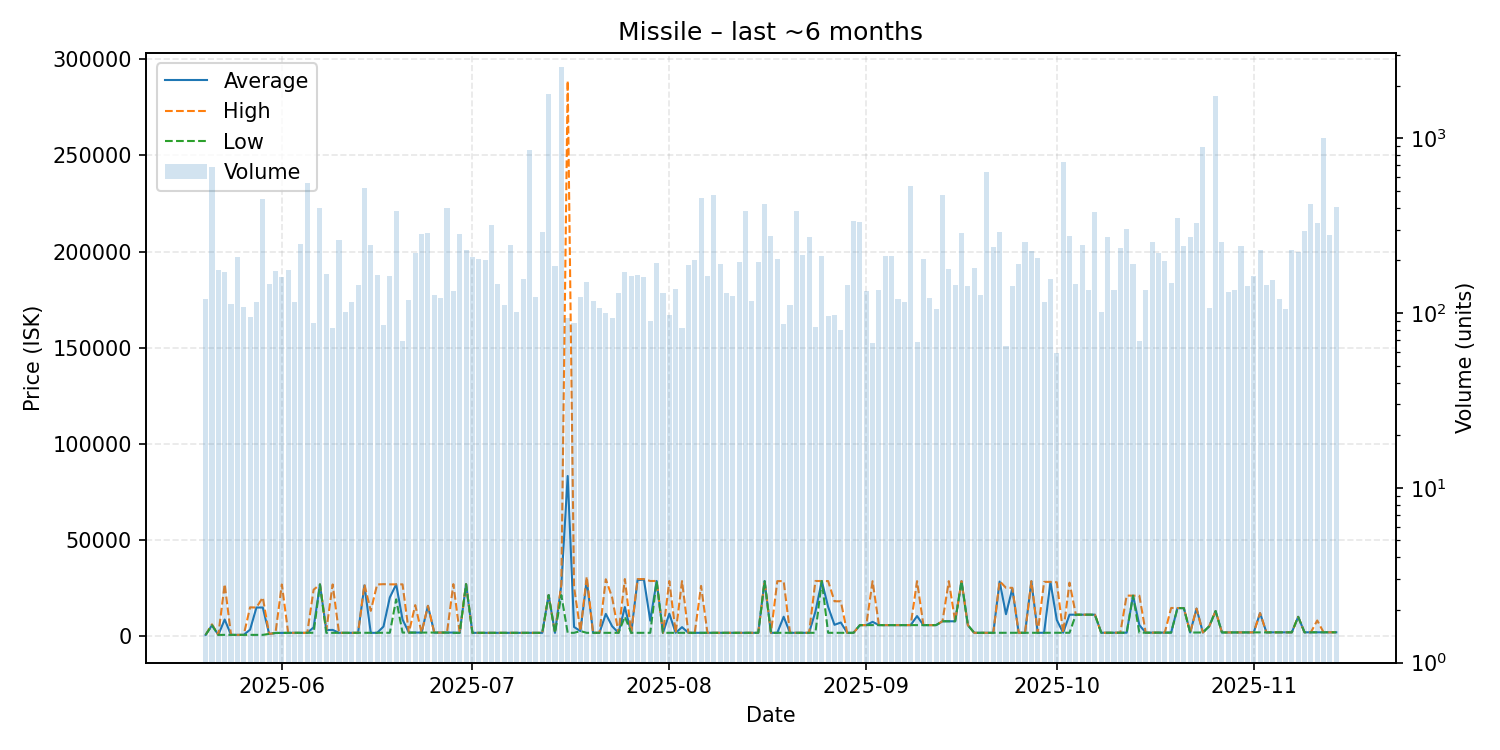

The data file committed next to this chart (first rows):
date, average, highest, lowest, order_count, volume
2025-05-20, 507.2, 507.2, 507.2, 45, 121
2025-05-21, 5500, 5999, 5500, 47, 689
2025-05-22, 507.0, 507.0, 507.0, 25, 176
2025-05-23, 8496, 26920, 507.0, 49, 171
2025-05-24, 507.0, 507.0, 507.0, 44, 113
2025-05-25, 508.0, 508.0, 508.0, 57, 209
2025-05-26, 508.0, 508.0, 508.0, 54, 108
2025-05-27, 3235, 14850, 509.0, 42, 95
2025-05-28, 14730, 14730, 510.0, 39, 116
2025-05-29, 14740, 20000, 509.2, 47, 449
2025-05-30, 1000, 1000, 1000, 47, 146
2025-05-31, 1500, 1500, 1500, 54, 175
2025-06-01, 1561, 26750, 1560, 57, 160
2025-06-02, 1569, 1569, 1569, 42, 177
2025-06-03, 1569, 1569, 1569, 52, 116
2025-06-04, 1569, 1569, 1569, 57, 248
2025-06-05, 1569, 1569, 1569, 51, 555
2025-06-06, 4400, 24000, 1600, 48, 88
2025-06-07, 26750, 26750, 26750, 63, 398
2025-06-08, 3000, 3000, 1569, 57, 168
2025-06-09, 3095, 26750, 1569, 44, 82
2025-06-10, 1569, 1569, 1569, 51, 262
2025-06-11, 1569, 1569, 1569, 39, 102
2025-06-12, 1570, 1570, 1570, 38, 116
2025-06-13, 1570, 1570, 1570, 47, 144
2025-06-14, 26240, 26740, 1571, 67, 523
2025-06-15, 1571, 13000, 1570, 56, 246
2025-06-16, 1571, 26740, 1571, 67, 165
2025-06-17, 4820, 26900, 1600, 35, 86
2025-06-18, 20000, 26800, 1601, 52, 162
2025-06-19, 26790, 26800, 19000, 62, 382
2025-06-20, 8505, 26800, 1703, 43, 69
2025-06-21, 1703, 1703, 1703, 48, 119
2025-06-22, 1704, 16000, 1703, 58, 222
2025-06-23, 1704, 1704, 1704, 49, 284
2025-06-24, 15610, 15630, 1703, 59, 286
2025-06-25, 1703, 1703, 1703, 36, 127
2025-06-26, 1703, 1703, 1703, 50, 122
2025-06-27, 1703, 1703, 1703, 45, 397
2025-06-28, 1703, 26910, 1569, 50, 133
2025-06-29, 1570, 1570, 1570, 62, 283
2025-06-30, 26910, 26910, 26910, 41, 229
2025-07-01, 1570, 1570, 1570, 47, 210
2025-07-02, 1570, 1570, 1570, 47, 204
2025-07-03, 1570, 1570, 1570, 42, 202
2025-07-04, 1570, 1570, 1570, 31, 319
2025-07-05, 1570, 1570, 1570, 43, 146
2025-07-06, 1570, 1570, 1570, 51, 112
2025-07-07, 1570, 1570, 1570, 51, 244
2025-07-08, 1570, 1570, 1570, 46, 101
2025-07-09, 1571, 1571, 1571, 43, 156
2025-07-10, 1571, 1571, 1571, 41, 855
2025-07-11, 1570, 1570, 1570, 51, 124
2025-07-12, 1570, 1570, 1570, 62, 291
2025-07-13, 21190, 21190, 21190, 51, 1801
2025-07-14, 1570, 1570, 1570, 47, 185
2025-07-15, 26500, 26880, 21200, 40, 2551
2025-07-16, 83198, 288900, 1570, 28, 94
2025-07-17, 4622, 25445, 1572, 35, 88
2025-07-18, 2500, 2500, 2500, 34, 124
... 119 more rows
